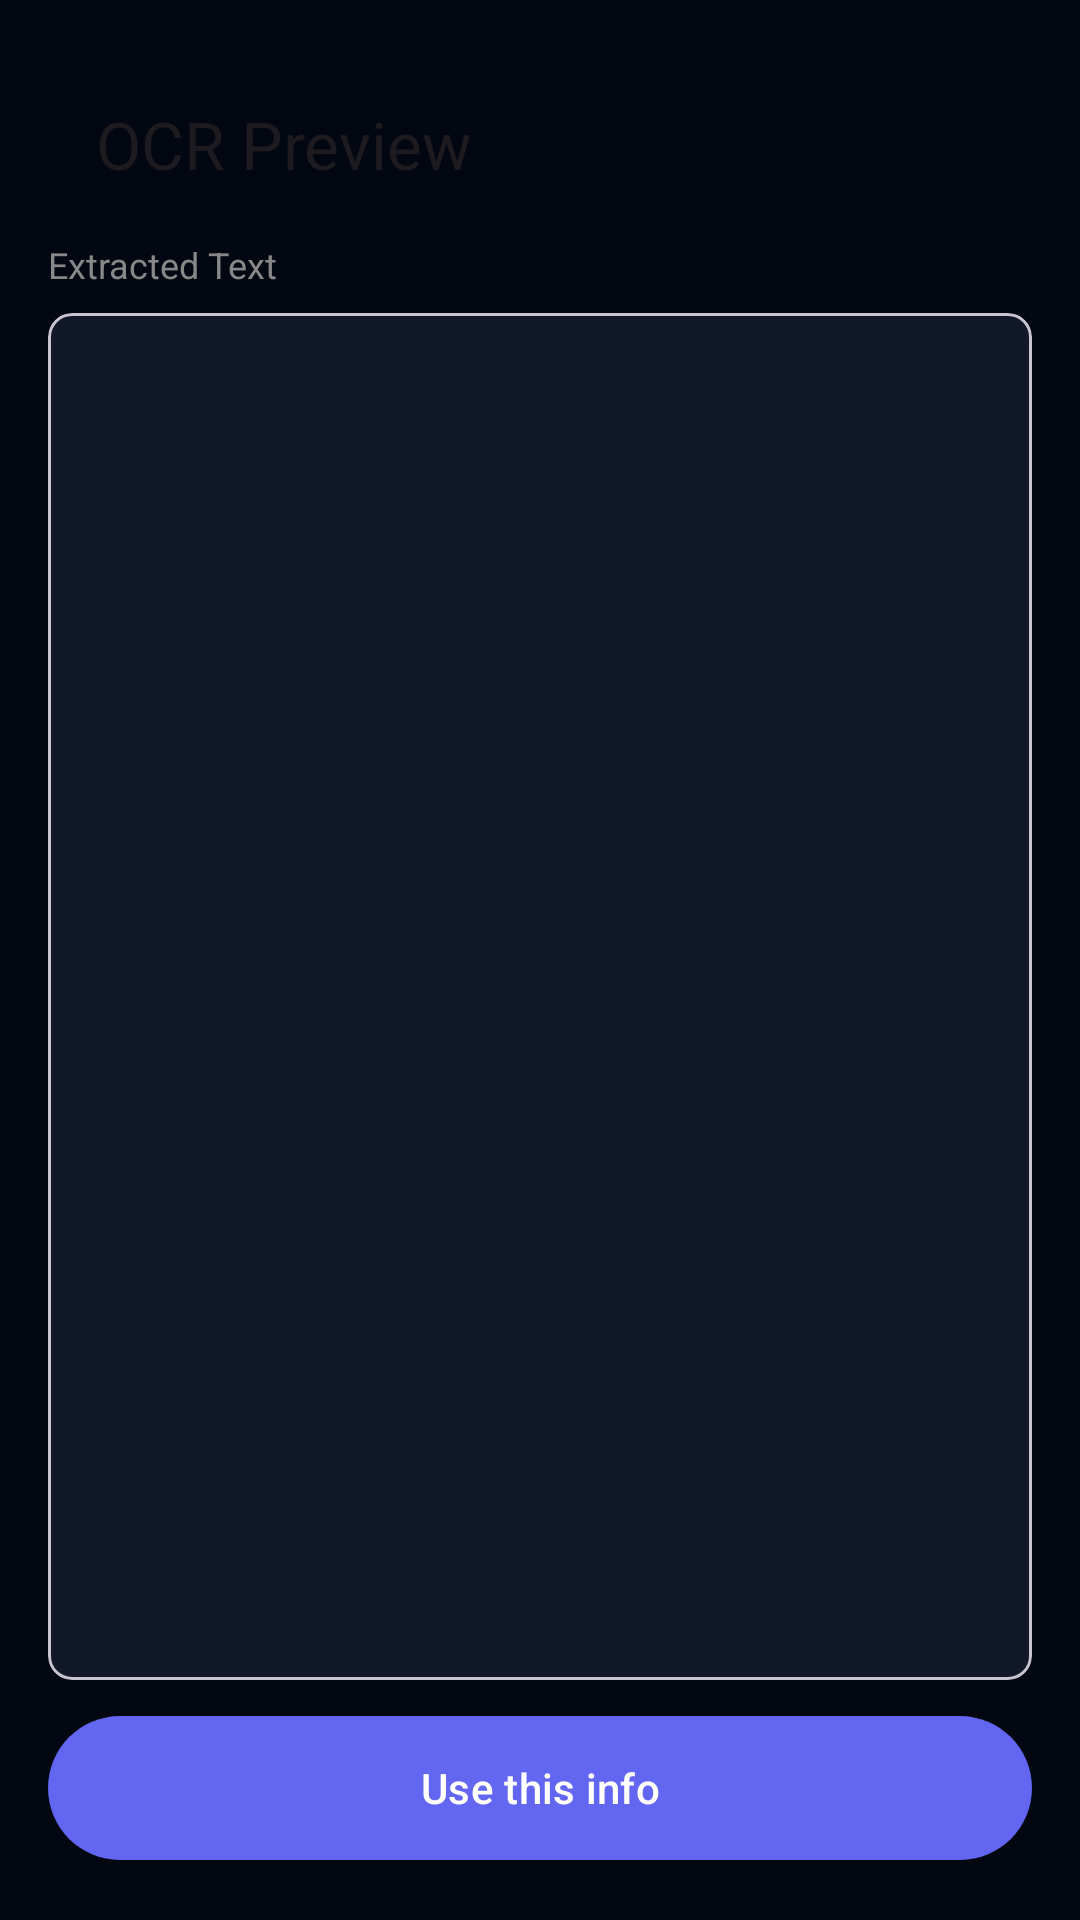

This screen was rendered from an Android layout file. Write that file and the resources it references.
<!-- AndroidManifest.xml: application theme Theme.ExpiryTracker -->
<!-- res/layout/activity_ocr_preview.xml -->
<?xml version="1.0" encoding="utf-8"?>
<LinearLayout xmlns:android="http://schemas.android.com/apk/res/android"
    xmlns:app="http://schemas.android.com/apk/res-auto"
    android:layout_width="match_parent"
    android:layout_height="match_parent"
    android:orientation="vertical"
    android:padding="16dp">

    <com.google.android.material.appbar.MaterialToolbar
        android:id="@+id/toolbar"
        android:layout_width="match_parent"
        android:layout_height="?attr/actionBarSize"
        app:title="OCR Preview" />

    <TextView
        android:layout_width="wrap_content"
        android:layout_height="wrap_content"
        android:text="Extracted Text"
        android:textSize="12sp"
        android:textColor="#888888" />
        
    <com.google.android.material.card.MaterialCardView
        android:layout_width="match_parent"
        android:layout_height="0dp"
        android:layout_weight="1"
        android:layout_marginVertical="8dp"
        app:cardCornerRadius="8dp">
        <TextView
            android:id="@+id/tvRawText"
            android:layout_width="match_parent"
            android:layout_height="match_parent"
            android:padding="12dp"
            android:scrollbars="vertical" />
    </com.google.android.material.card.MaterialCardView>

    <com.google.android.material.button.MaterialButton
        android:id="@+id/btnProcess"
        android:layout_width="match_parent"
        android:layout_height="56dp"
        android:text="Use this info" />

</LinearLayout>
<!-- resources referenced by this layout -->
<resources>
  <style name="Theme.ExpiryTracker" parent="Theme.Material3.DayNight.NoActionBar">
          <item name="colorPrimary">@color/primary</item>
          <item name="colorSecondary">@color/secondary</item>
          <item name="android:windowBackground">@color/background</item>
          <item name="android:statusBarColor">@color/background</item>
          <item name="colorSurface">@color/surface</item>
          <item name="colorOnSurface">@color/on_surface</item>
          <item name="colorOnSurfaceVariant">@color/on_surface_variant</item>
      </style>
  <color name="primary">#6366f1</color>
  <color name="secondary">#6366f1</color>
  <color name="background">#030712</color>
  <color name="surface">#111827</color>
  <color name="on_surface">#f9fafb</color>
  <color name="on_surface_variant">#9ca3af</color>
</resources>
